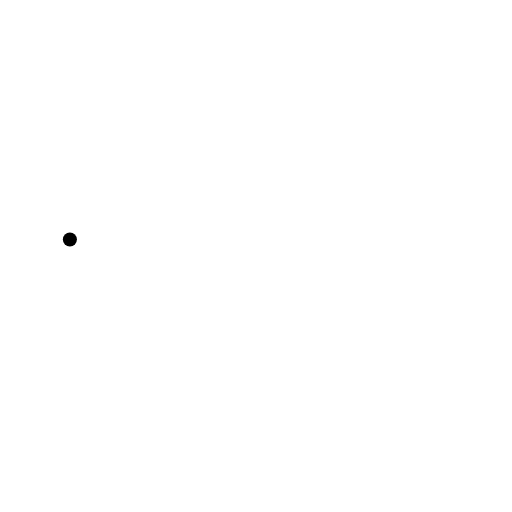
t = 0.00 s
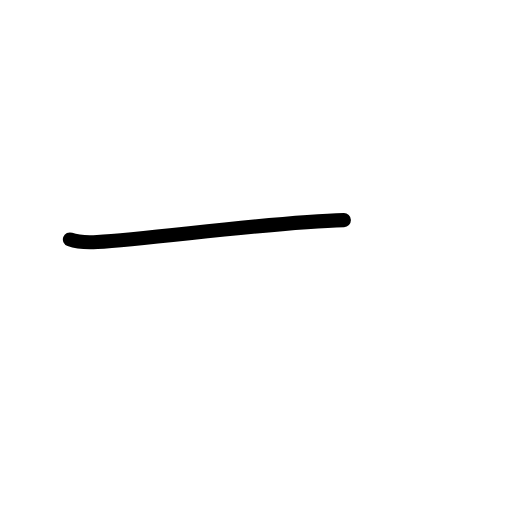
t = 0.58 s
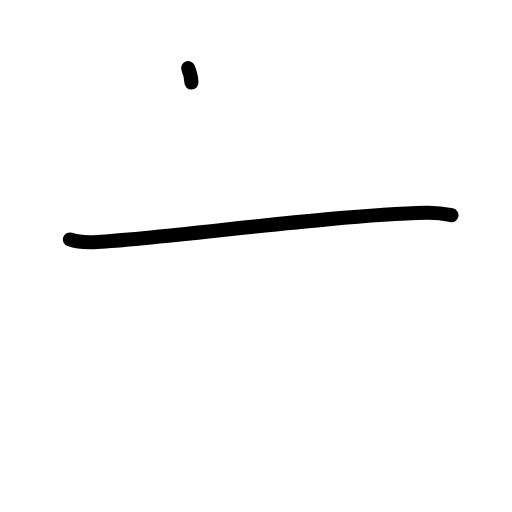
t = 1.25 s
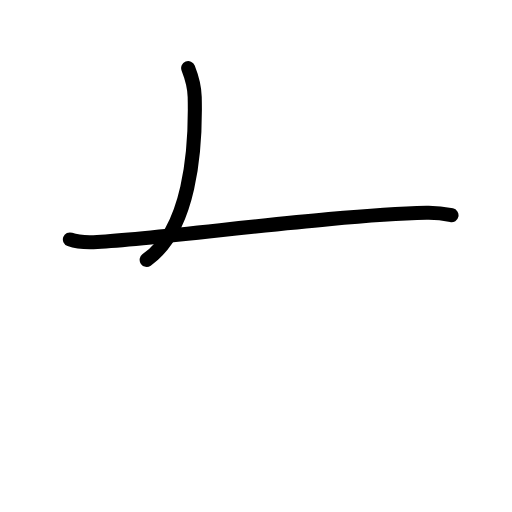
t = 1.75 s
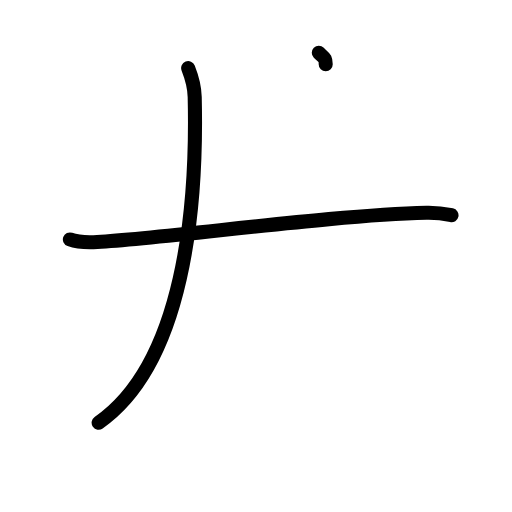
t = 2.38 s
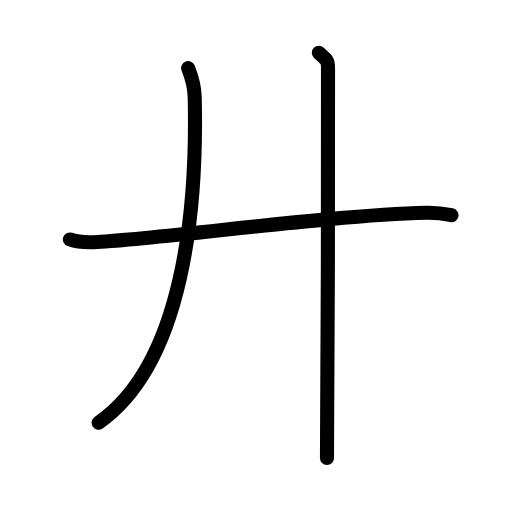
t = 3.00 s

The animated SVG that drew these frames (rendered in a browser with its animation timeline set to each time). Animation: 9 SMIL elements (animate=9); one cycle of 3.00 s.

<?xml version="1.0" encoding="UTF-8"?>
<!--
AniKanjiVG is licensed by CC-BY-SA Paul C. Sommerhoff (https://bitbucket.org/sommerhoff/anikanjivg).
AniKanjiVG uses KanjiVG which is licensed by CC-BY-SA Ulrich Apel (http://kanjivg.tagaini.net).
See also http://creativecommons.org/licenses/by-sa/3.0/
-->
<svg xmlns:kvg='http://kanjivg.tagaini.net' xmlns='http://www.w3.org/2000/svg' width='109' height='109' viewBox='0 0 109 109' style='fill:none;stroke:#000000;stroke-width:3;stroke-linecap:round;stroke-linejoin:round;' id="kvg:kanji_05efe"><g id="kvg:05efe" kvg:element="廾" kvg:radical="general"><g id="kvg:05efe-g1" kvg:element="十" kvg:part="1"><path id="kvg:05efe-s1" kvg:type="㇐" d="M14.88,50.98c1.52,0.54,4.3,0.63,5.82,0.54c15.8-0.91,50.05-5.77,70.11-6.23c2.53-0.06,4.05,0.26,5.31,0.53"><animate attributeName="d" begin="0.0s" dur="0.3333333333333333s" from="M14.88,50.98C14.88,50.98,14.88,50.98,14.88,50.98" to="M14.88,50.98c1.52,0.54,4.3,0.63,5.82,0.54" />
<animate attributeName="d" begin="0.3333333333333333s" dur="0.3333333333333333s" from="M14.88,50.98c1.52,0.54,4.3,0.63,5.82,0.54c0,0,0,0,0,0,0" to="M14.88,50.98c1.52,0.54,4.3,0.63,5.82,0.54c15.8-0.91,50.05-5.77,70.11-6.23" />
<animate attributeName="d" begin="0.6666666666666666s" dur="0.3333333333333333s" from="M14.88,50.98c1.52,0.54,4.3,0.63,5.82,0.54c15.8-0.91,50.05-5.77,70.11-6.23c0,0,0,0,0,0,0" to="M14.88,50.98c1.52,0.54,4.3,0.63,5.82,0.54c15.8-0.91,50.05-5.77,70.11-6.23c2.53-0.06,4.05,0.26,5.31,0.53" />
</path>
</g>
<g id="kvg:05efe-g2" kvg:element="丿"><path id="kvg:05efe-s2" kvg:type="㇒" d="M40.06,14.5c0.69,1.75,1.33,3.58,1.39,6.14C42,44,39.25,77.25,21,90"><animate attributeName="d" begin="1.0s" dur="0.5s" from="M40.06,14.5C40.06,14.5,40.06,14.5,40.06,14.5" to="M40.06,14.5c0.69,1.75,1.33,3.58,1.39,6.14" />
<animate attributeName="d" begin="1.5s" dur="0.5s" from="M40.06,14.5c0.69,1.75,1.33,3.58,1.39,6.14c0,0,0,0,0,0,0" to="M40.06,14.5c0.69,1.75,1.33,3.58,1.39,6.14C42,44,39.25,77.25,21,90" />
<animate attributeName="d" begin="0s" dur="1.0s" from="M-100,-100" to="M-100,-100" />
</path>
</g>
<g id="kvg:05efe-g3" kvg:element="十" kvg:part="2"><path id="kvg:05efe-s3" kvg:type="㇑" d="M67.87,11.25c1.45,1.45,1.96,1.25,1.96,3.25c0,6.75,0,76.75-0.22,83"><animate attributeName="d" begin="2.0s" dur="0.5s" from="M67.87,11.25C67.87,11.25,67.87,11.25,67.87,11.25" to="M67.87,11.25c1.45,1.45,1.96,1.25,1.96,3.25" />
<animate attributeName="d" begin="2.5s" dur="0.5s" from="M67.87,11.25c1.45,1.45,1.96,1.25,1.96,3.25c0,0,0,0,0,0,0" to="M67.87,11.25c1.45,1.45,1.96,1.25,1.96,3.25c0,6.75,0,76.75-0.22,83" />
<animate attributeName="d" begin="0s" dur="2.0s" from="M-100,-100" to="M-100,-100" />
</path>
</g>
</g>
</svg>
